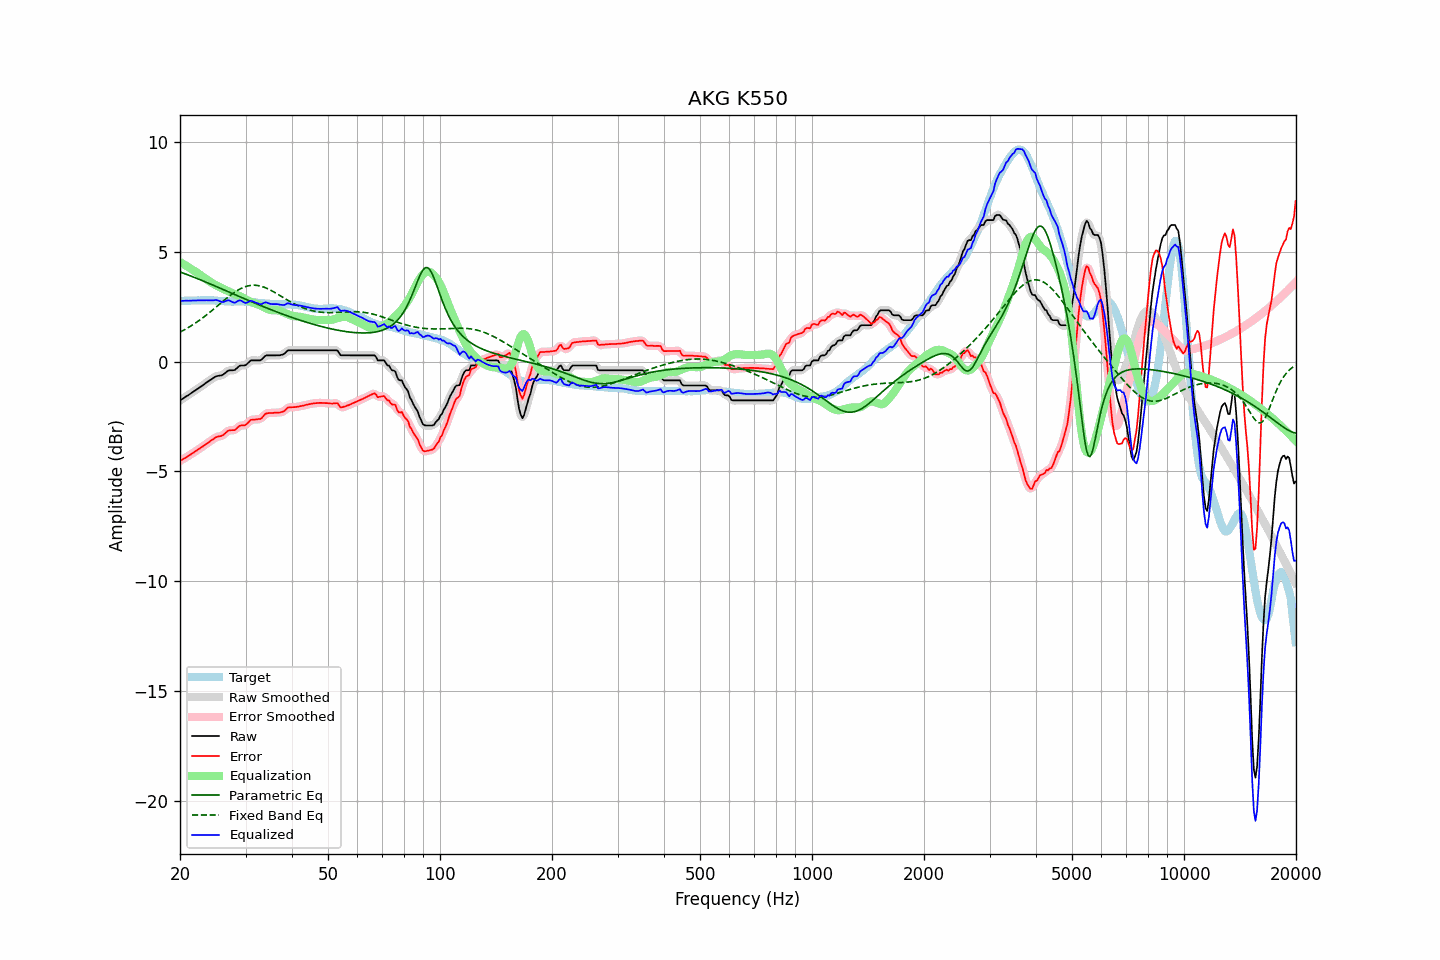

Data behind this chart, as committed beside it:
frequency, raw, error, smoothed, error_smoothed, equalization, parametric_eq, fixed_band_eq, equalized_raw, equalized_smoothed, target
20.00, -1.77, -4.53, -1.77, -4.52, 4.52, 4.07, 1.34, 2.75, 2.75, 2.76
20.20, -1.72, -4.48, -1.72, -4.48, 4.48, 4.05, 1.37, 2.76, 2.76, 2.76
20.40, -1.68, -4.43, -1.68, -4.44, 4.44, 4.02, 1.41, 2.76, 2.76, 2.76
20.61, -1.63, -4.40, -1.63, -4.39, 4.39, 3.99, 1.45, 2.76, 2.76, 2.77
20.81, -1.58, -4.34, -1.58, -4.35, 4.35, 3.96, 1.49, 2.77, 2.76, 2.77
21.02, -1.54, -4.30, -1.54, -4.30, 4.30, 3.94, 1.54, 2.76, 2.77, 2.77
21.23, -1.49, -4.25, -1.49, -4.26, 4.26, 3.91, 1.58, 2.77, 2.77, 2.77
21.44, -1.44, -4.21, -1.44, -4.21, 4.21, 3.88, 1.63, 2.77, 2.77, 2.77
21.66, -1.39, -4.16, -1.39, -4.16, 4.16, 3.85, 1.67, 2.77, 2.77, 2.77
21.87, -1.34, -4.11, -1.34, -4.12, 4.12, 3.82, 1.72, 2.78, 2.78, 2.77
22.09, -1.29, -4.06, -1.29, -4.06, 4.07, 3.79, 1.77, 2.78, 2.78, 2.77
22.31, -1.24, -4.02, -1.24, -4.02, 4.02, 3.76, 1.82, 2.78, 2.78, 2.78
22.54, -1.19, -3.96, -1.19, -3.97, 3.97, 3.73, 1.87, 2.78, 2.78, 2.77
22.76, -1.14, -3.92, -1.14, -3.92, 3.92, 3.70, 1.92, 2.78, 2.78, 2.78
22.99, -1.09, -3.87, -1.09, -3.87, 3.87, 3.67, 1.98, 2.78, 2.78, 2.78
23.22, -1.04, -3.82, -1.04, -3.82, 3.82, 3.64, 2.03, 2.78, 2.78, 2.78
23.45, -0.98, -3.76, -0.98, -3.77, 3.77, 3.61, 2.09, 2.79, 2.78, 2.78
23.69, -0.93, -3.71, -0.93, -3.71, 3.71, 3.58, 2.15, 2.78, 2.78, 2.78
23.92, -0.88, -3.67, -0.88, -3.66, 3.66, 3.55, 2.20, 2.78, 2.78, 2.79
24.16, -0.83, -3.61, -0.83, -3.61, 3.61, 3.52, 2.26, 2.78, 2.78, 2.78
24.40, -0.78, -3.56, -0.78, -3.56, 3.56, 3.49, 2.32, 2.78, 2.78, 2.78
24.65, -0.74, -3.52, -0.73, -3.51, 3.52, 3.46, 2.38, 2.78, 2.79, 2.78
24.89, -0.69, -3.46, -0.69, -3.47, 3.49, 3.43, 2.45, 2.80, 2.79, 2.77
25.14, -0.66, -3.43, -0.66, -3.43, 3.45, 3.40, 2.51, 2.79, 2.79, 2.77
25.39, -0.65, -3.41, -0.65, -3.41, 3.41, 3.36, 2.57, 2.77, 2.77, 2.76
25.65, -0.64, -3.40, -0.64, -3.40, 3.38, 3.33, 2.63, 2.74, 2.74, 2.76
25.91, -0.63, -3.38, -0.62, -3.37, 3.34, 3.30, 2.69, 2.71, 2.71, 2.75
26.16, -0.59, -3.33, -0.58, -3.33, 3.30, 3.27, 2.75, 2.71, 2.71, 2.75
26.43, -0.53, -3.27, -0.53, -3.27, 3.26, 3.24, 2.82, 2.73, 2.74, 2.74
26.69, -0.47, -3.20, -0.47, -3.21, 3.23, 3.21, 2.87, 2.76, 2.76, 2.74
26.96, -0.41, -3.14, -0.42, -3.16, 3.20, 3.17, 2.93, 2.79, 2.78, 2.73
27.23, -0.40, -3.13, -0.40, -3.13, 3.16, 3.14, 2.99, 2.76, 2.76, 2.73
27.50, -0.40, -3.12, -0.40, -3.13, 3.13, 3.11, 3.05, 2.73, 2.73, 2.72
27.77, -0.40, -3.12, -0.40, -3.13, 3.09, 3.08, 3.10, 2.69, 2.69, 2.72
28.05, -0.39, -3.12, -0.37, -3.10, 3.06, 3.05, 3.15, 2.67, 2.69, 2.73
28.33, -0.33, -3.06, -0.33, -3.06, 3.04, 3.02, 3.20, 2.71, 2.71, 2.73
28.62, -0.26, -2.99, -0.26, -2.99, 3.01, 2.98, 3.24, 2.75, 2.75, 2.73
28.90, -0.20, -2.93, -0.21, -2.94, 2.98, 2.95, 3.29, 2.78, 2.77, 2.73
29.19, -0.18, -2.91, -0.18, -2.91, 2.95, 2.92, 3.32, 2.77, 2.76, 2.73
29.48, -0.18, -2.91, -0.18, -2.91, 2.90, 2.89, 3.36, 2.73, 2.72, 2.73
29.78, -0.18, -2.91, -0.17, -2.90, 2.86, 2.86, 3.39, 2.68, 2.69, 2.73
30.08, -0.16, -2.88, -0.15, -2.87, 2.82, 2.83, 3.41, 2.66, 2.67, 2.72
30.38, -0.09, -2.80, -0.09, -2.80, 2.78, 2.80, 3.43, 2.69, 2.69, 2.71
30.68, -0.02, -2.73, -0.02, -2.73, 2.75, 2.76, 3.45, 2.73, 2.73, 2.71
30.99, 0.05, -2.65, 0.03, -2.67, 2.72, 2.73, 3.46, 2.77, 2.75, 2.70
31.30, 0.05, -2.65, 0.05, -2.65, 2.69, 2.70, 3.47, 2.74, 2.74, 2.70
31.61, 0.05, -2.64, 0.06, -2.64, 2.66, 2.67, 3.47, 2.71, 2.72, 2.69
31.93, 0.05, -2.64, 0.05, -2.63, 2.64, 2.64, 3.47, 2.69, 2.69, 2.69
32.24, 0.05, -2.63, 0.05, -2.63, 2.61, 2.61, 3.46, 2.66, 2.66, 2.68
32.57, 0.05, -2.62, 0.05, -2.62, 2.58, 2.58, 3.45, 2.63, 2.63, 2.67
32.89, 0.05, -2.61, 0.06, -2.60, 2.55, 2.55, 3.43, 2.60, 2.62, 2.66
33.22, 0.10, -2.56, 0.11, -2.55, 2.52, 2.52, 3.41, 2.62, 2.63, 2.66
33.55, 0.18, -2.47, 0.18, -2.48, 2.48, 2.49, 3.39, 2.66, 2.66, 2.65
33.89, 0.25, -2.39, 0.24, -2.40, 2.44, 2.46, 3.36, 2.69, 2.68, 2.64
34.23, 0.28, -2.36, 0.27, -2.36, 2.40, 2.43, 3.33, 2.68, 2.68, 2.64
34.57, 0.28, -2.35, 0.29, -2.34, 2.37, 2.40, 3.29, 2.65, 2.66, 2.63
34.92, 0.28, -2.34, 0.28, -2.34, 2.35, 2.37, 3.26, 2.63, 2.63, 2.62
35.27, 0.28, -2.34, 0.28, -2.34, 2.33, 2.34, 3.22, 2.61, 2.61, 2.62
35.62, 0.28, -2.34, 0.28, -2.34, 2.33, 2.32, 3.18, 2.61, 2.61, 2.62
35.97, 0.28, -2.33, 0.28, -2.33, 2.33, 2.29, 3.14, 2.61, 2.61, 2.61
... 635 more rows
